Photos from the image-classification dataset "sea_ice_dataset" in the GitHub repository muschi-lab/earthlab2026. Its 3 classes are: ice, miz, open water.

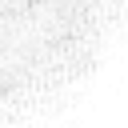
Label: ice

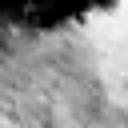
Label: miz

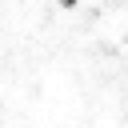
Label: ice

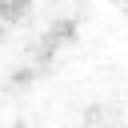
Label: ice

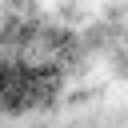
Label: miz

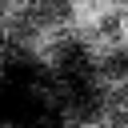
Label: miz
